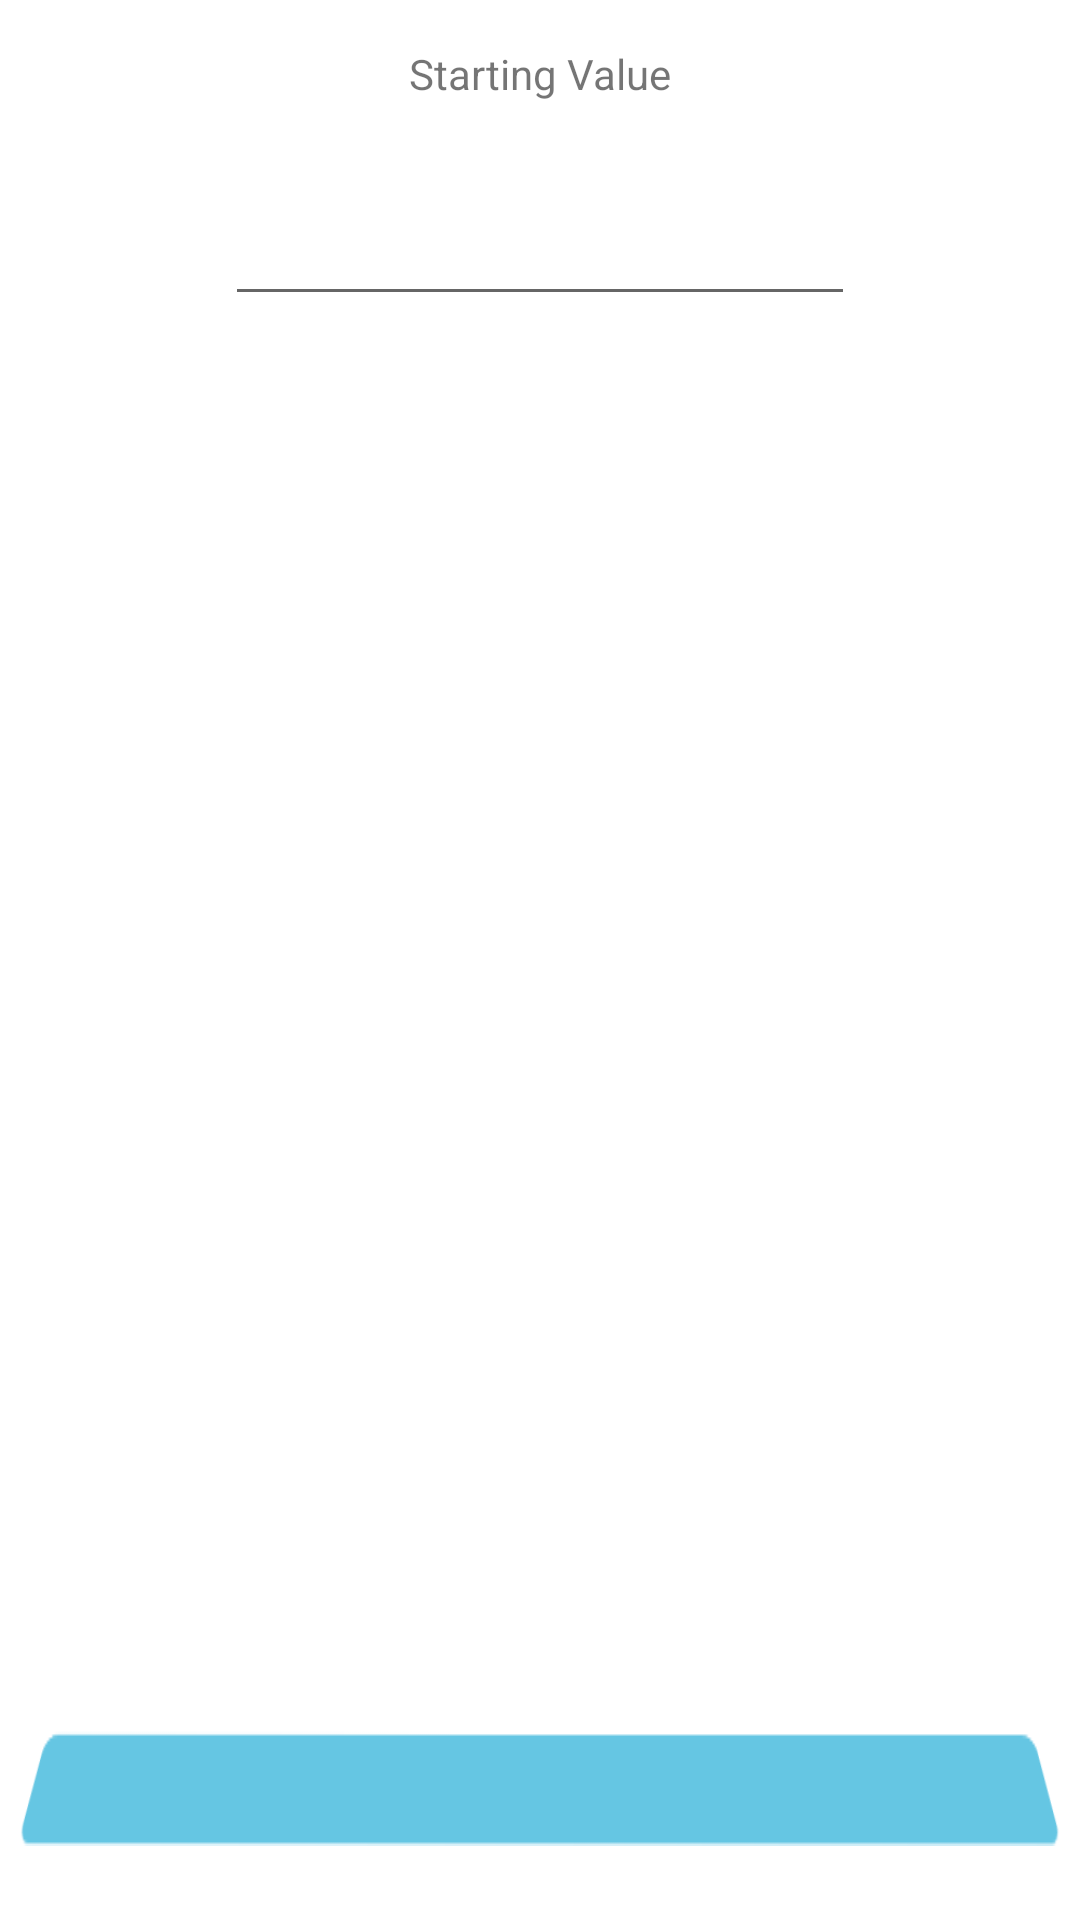

Layout XML and referenced resources for this Android screen:
<!-- AndroidManifest.xml: fallback theme Theme.MaterialComponents.DayNight.NoActionBar -->
<!-- res/layout/unitconverterlayout.xml -->
<?xml version="1.0" encoding="utf-8"?>
<LinearLayout
        android:orientation="vertical"
        android:layout_width="fill_parent"
        android:layout_height="fill_parent"
        xmlns:android="http://schemas.android.com/apk/res/android"
        android:id="@+id/linear_layout">

    <TextView
            android:layout_width="fill_parent"
            android:layout_height="wrap_content"
            android:text="@string/startingvalue"
            android:id="@+id/startingvaluetext"
            android:layout_gravity="center_horizontal|top"
            android:gravity="center"
            android:paddingTop="15dp"
            android:paddingBottom="15dp"/>

    <EditText
            android:layout_width="wrap_content"
            android:layout_height="wrap_content"
            android:inputType="numberDecimal"
            android:ems="10"
            android:id="@+id/startingvalueinput"
            android:layout_gravity="center"
            android:layout_marginTop="15dp"
            android:layout_marginBottom="15dp"
            android:textAlignment="center"
            android:imeOptions="actionDone"/>

    <ScrollView
            android:layout_width="wrap_content"
            android:layout_height="wrap_content"
            android:id="@+id/scrollView"/>

    <ExpandableListView
            android:layout_width="wrap_content"
            android:layout_height="300dp"
            android:id="@+id/converterlist"
            android:layout_marginTop="15dp"
            android:layout_marginBottom="15dp"
            android:paddingTop="15dp"
            android:paddingBottom="15dp"
            android:textFilterEnabled="false"
            android:smoothScrollbar="true"
        android:footerDividersEnabled="true"/>

    <TextView
            android:layout_width="fill_parent"
            android:layout_height="wrap_content"
            android:id="@+id/convertfinalvalue"
            android:layout_gravity="center_horizontal|top"
            android:layout_marginTop="15dp"
            android:layout_marginBottom="15dp"
            android:gravity="center"
            android:paddingTop="15dp"
            android:paddingBottom="15dp"
            android:background="@drawable/text_bar"
        android:textSize="15dp"
        android:textIsSelectable="false" />
</LinearLayout>
<!-- resources referenced by this layout -->
<resources>
  <!-- drawable text_bar: png bitmap (drawable, 1610 bytes) -->
  <string name="startingvalue">Starting Value</string>
</resources>
